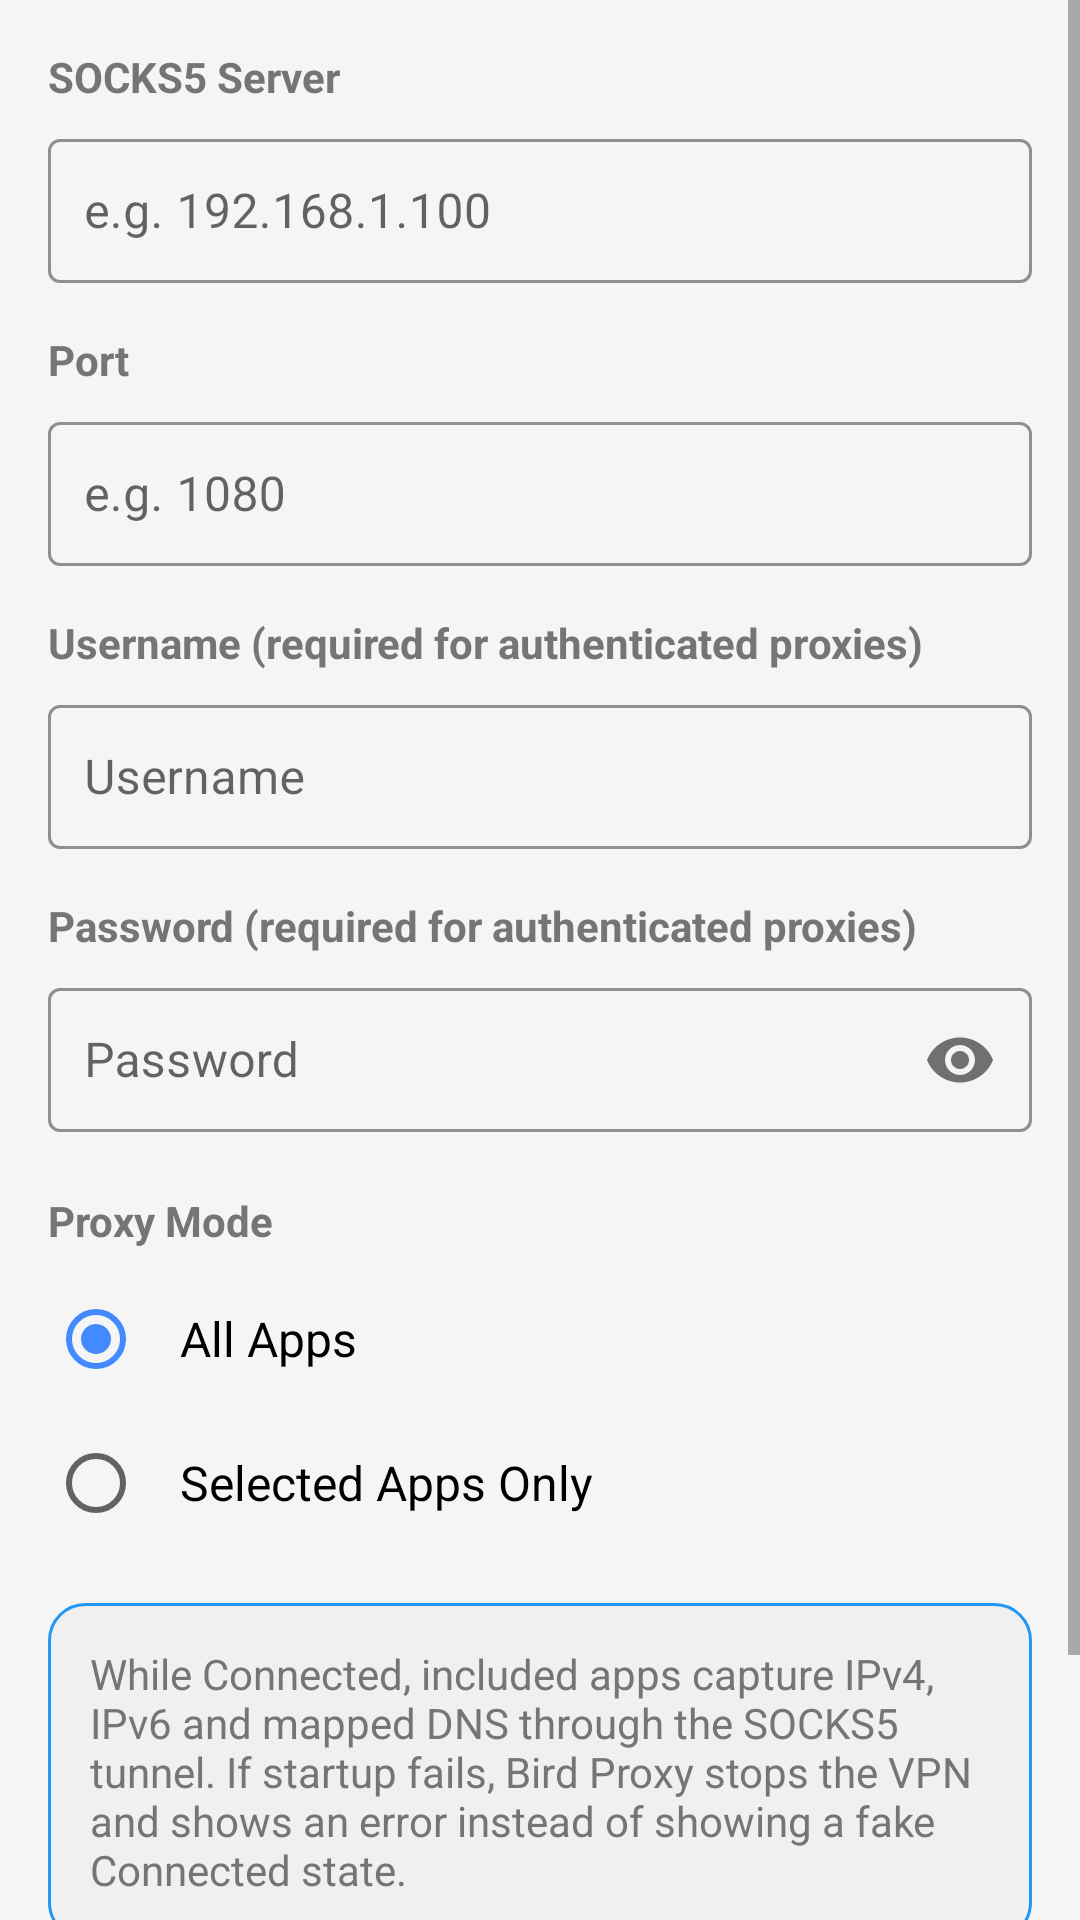

Layout XML and referenced resources for this Android screen:
<!-- AndroidManifest.xml: application theme Theme.BirdProxy -->
<!-- res/layout/settings.xml -->
<?xml version="1.0" encoding="utf-8"?>
<ScrollView xmlns:android="http://schemas.android.com/apk/res/android"
    xmlns:app="http://schemas.android.com/apk/res-auto"
    android:layout_width="match_parent"
    android:layout_height="match_parent"
    android:background="@color/background"
    android:fillViewport="true">

    <androidx.constraintlayout.widget.ConstraintLayout
        android:layout_width="match_parent"
        android:layout_height="wrap_content"
        android:padding="16dp">

        
        <TextView
            android:id="@+id/serverLabel"
            android:layout_width="0dp"
            android:layout_height="wrap_content"
            android:text="@string/server_label"
            android:textSize="14sp"
            android:textColor="@color/text_secondary"
            android:textStyle="bold"
            app:layout_constraintTop_toTopOf="parent"
            app:layout_constraintStart_toStartOf="parent"
            app:layout_constraintEnd_toEndOf="parent" />

        <com.google.android.material.textfield.TextInputLayout
            android:id="@+id/serverInputLayout"
            android:layout_width="0dp"
            android:layout_height="wrap_content"
            android:layout_marginTop="6dp"
            style="@style/Widget.MaterialComponents.TextInputLayout.OutlinedBox"
            app:boxStrokeColor="@color/primary"
            app:hintTextColor="@color/text_secondary"
            app:layout_constraintTop_toBottomOf="@id/serverLabel"
            app:layout_constraintStart_toStartOf="parent"
            app:layout_constraintEnd_toEndOf="parent">

            <com.google.android.material.textfield.TextInputEditText
                android:id="@+id/serverInput"
                android:layout_width="match_parent"
                android:layout_height="48dp"
                android:hint="@string/server_hint"
                android:inputType="text"
                android:maxLines="1"
                android:paddingStart="12dp"
                android:paddingEnd="12dp"
                android:textSize="16sp" />

        </com.google.android.material.textfield.TextInputLayout>

        
        <TextView
            android:id="@+id/portLabel"
            android:layout_width="0dp"
            android:layout_height="wrap_content"
            android:layout_marginTop="16dp"
            android:text="@string/port_label"
            android:textSize="14sp"
            android:textColor="@color/text_secondary"
            android:textStyle="bold"
            app:layout_constraintTop_toBottomOf="@id/serverInputLayout"
            app:layout_constraintStart_toStartOf="parent"
            app:layout_constraintEnd_toEndOf="parent" />

        <com.google.android.material.textfield.TextInputLayout
            android:id="@+id/portInputLayout"
            android:layout_width="0dp"
            android:layout_height="wrap_content"
            android:layout_marginTop="6dp"
            style="@style/Widget.MaterialComponents.TextInputLayout.OutlinedBox"
            app:boxStrokeColor="@color/primary"
            app:hintTextColor="@color/text_secondary"
            app:layout_constraintTop_toBottomOf="@id/portLabel"
            app:layout_constraintStart_toStartOf="parent"
            app:layout_constraintEnd_toEndOf="parent">

            <com.google.android.material.textfield.TextInputEditText
                android:id="@+id/portInput"
                android:layout_width="match_parent"
                android:layout_height="48dp"
                android:hint="@string/port_hint"
                android:inputType="number"
                android:maxLines="1"
                android:paddingStart="12dp"
                android:paddingEnd="12dp"
                android:textSize="16sp" />

        </com.google.android.material.textfield.TextInputLayout>

        
        <TextView
            android:id="@+id/usernameLabel"
            android:layout_width="0dp"
            android:layout_height="wrap_content"
            android:layout_marginTop="16dp"
            android:text="@string/username_label"
            android:textSize="14sp"
            android:textColor="@color/text_secondary"
            android:textStyle="bold"
            app:layout_constraintTop_toBottomOf="@id/portInputLayout"
            app:layout_constraintStart_toStartOf="parent"
            app:layout_constraintEnd_toEndOf="parent" />

        <com.google.android.material.textfield.TextInputLayout
            android:id="@+id/usernameInputLayout"
            android:layout_width="0dp"
            android:layout_height="wrap_content"
            android:layout_marginTop="6dp"
            style="@style/Widget.MaterialComponents.TextInputLayout.OutlinedBox"
            app:boxStrokeColor="@color/primary"
            app:hintTextColor="@color/text_secondary"
            app:layout_constraintTop_toBottomOf="@id/usernameLabel"
            app:layout_constraintStart_toStartOf="parent"
            app:layout_constraintEnd_toEndOf="parent">

            <com.google.android.material.textfield.TextInputEditText
                android:id="@+id/usernameInput"
                android:layout_width="match_parent"
                android:layout_height="48dp"
                android:hint="@string/username_hint"
                android:inputType="text"
                android:maxLines="1"
                android:paddingStart="12dp"
                android:paddingEnd="12dp"
                android:textSize="16sp" />

        </com.google.android.material.textfield.TextInputLayout>

        
        <TextView
            android:id="@+id/passwordLabel"
            android:layout_width="0dp"
            android:layout_height="wrap_content"
            android:layout_marginTop="16dp"
            android:text="@string/password_label"
            android:textSize="14sp"
            android:textColor="@color/text_secondary"
            android:textStyle="bold"
            app:layout_constraintTop_toBottomOf="@id/usernameInputLayout"
            app:layout_constraintStart_toStartOf="parent"
            app:layout_constraintEnd_toEndOf="parent" />

        <com.google.android.material.textfield.TextInputLayout
            android:id="@+id/passwordInputLayout"
            android:layout_width="0dp"
            android:layout_height="wrap_content"
            android:layout_marginTop="6dp"
            style="@style/Widget.MaterialComponents.TextInputLayout.OutlinedBox"
            app:boxStrokeColor="@color/primary"
            app:hintTextColor="@color/text_secondary"
            app:passwordToggleEnabled="true"
            app:layout_constraintTop_toBottomOf="@id/passwordLabel"
            app:layout_constraintStart_toStartOf="parent"
            app:layout_constraintEnd_toEndOf="parent">

            <com.google.android.material.textfield.TextInputEditText
                android:id="@+id/passwordInput"
                android:layout_width="match_parent"
                android:layout_height="48dp"
                android:hint="@string/password_hint"
                android:inputType="textPassword"
                android:maxLines="1"
                android:paddingStart="12dp"
                android:paddingEnd="12dp"
                android:textSize="16sp" />

        </com.google.android.material.textfield.TextInputLayout>

        
        <TextView
            android:id="@+id/proxyModeLabel"
            android:layout_width="0dp"
            android:layout_height="wrap_content"
            android:layout_marginTop="20dp"
            android:text="@string/proxy_mode_label"
            android:textSize="14sp"
            android:textColor="@color/text_secondary"
            android:textStyle="bold"
            app:layout_constraintTop_toBottomOf="@id/passwordInputLayout"
            app:layout_constraintStart_toStartOf="parent"
            app:layout_constraintEnd_toEndOf="parent" />

        <RadioGroup
            android:id="@+id/proxyModeGroup"
            android:layout_width="0dp"
            android:layout_height="wrap_content"
            android:layout_marginTop="6dp"
            android:orientation="vertical"
            app:layout_constraintTop_toBottomOf="@id/proxyModeLabel"
            app:layout_constraintStart_toStartOf="parent"
            app:layout_constraintEnd_toEndOf="parent">

            <RadioButton
                android:id="@+id/proxyModeAll"
                android:layout_width="match_parent"
                android:layout_height="wrap_content"
                android:padding="12dp"
                android:text="@string/proxy_mode_all"
                android:textSize="16sp"
                android:checked="true" />

            <RadioButton
                android:id="@+id/proxyModeSelected"
                android:layout_width="match_parent"
                android:layout_height="wrap_content"
                android:padding="12dp"
                android:text="@string/proxy_mode_selected"
                android:textSize="16sp" />

        </RadioGroup>

        <TextView
            android:id="@+id/leakProtectionNote"
            android:layout_width="0dp"
            android:layout_height="wrap_content"
            android:layout_marginTop="16dp"
            android:background="@drawable/status_background"
            android:padding="14dp"
            android:text="@string/leak_protection_note"
            android:textColor="@color/text_secondary"
            android:textSize="14sp"
            app:layout_constraintTop_toBottomOf="@id/proxyModeGroup"
            app:layout_constraintStart_toStartOf="parent"
            app:layout_constraintEnd_toEndOf="parent" />

        
        <com.google.android.material.button.MaterialButton
            android:id="@+id/saveSettings"
            android:layout_width="0dp"
            android:layout_height="56dp"
            android:layout_marginTop="24dp"
            android:text="@string/save_settings"
            android:textSize="16sp"
            app:cornerRadius="28dp"
            app:layout_constraintTop_toBottomOf="@id/leakProtectionNote"
            app:layout_constraintStart_toStartOf="parent"
            app:layout_constraintEnd_toEndOf="parent" />

    </androidx.constraintlayout.widget.ConstraintLayout>

</ScrollView>
<!-- resources referenced by this layout -->
<resources>
  <color name="background">#FFF5F5F5</color>
  <color name="primary">#FF2196F3</color>
  <color name="text_secondary">#FF757575</color>
  <!-- drawable status_background (drawable) -->
  <?xml version="1.0" encoding="utf-8"?>
  <shape xmlns:android="http://schemas.android.com/apk/res/android"
      android:shape="rectangle">
      <solid android:color="@color/input_background" />
      <corners android:radius="12dp" />
      <stroke
          android:width="1dp"
          android:color="@color/primary" />
  </shape>
  <string name="leak_protection_note">While Connected, included apps capture IPv4, IPv6 and mapped DNS through the SOCKS5 tunnel. If startup fails, Bird Proxy stops the VPN and shows an error instead of showing a fake Connected state.</string>
  <string name="password_hint">Password</string>
  <string name="password_label">Password (required for authenticated proxies)</string>
  <string name="port_hint">e.g. 1080</string>
  <string name="port_label">Port</string>
  <string name="proxy_mode_all">All Apps</string>
  <string name="proxy_mode_label">Proxy Mode</string>
  <string name="proxy_mode_selected">Selected Apps Only</string>
  <string name="save_settings">Save &amp; Apply</string>
  <string name="server_hint">e.g. 192.168.1.100</string>
  <string name="server_label">SOCKS5 Server</string>
  <string name="username_hint">Username</string>
  <string name="username_label">Username (required for authenticated proxies)</string>
  <style name="Theme.BirdProxy" parent="Theme.MaterialComponents.DayNight.NoActionBar">
          <item name="colorPrimary">@color/primary</item>
          <item name="colorPrimaryVariant">@color/primary_dark</item>
          <item name="colorOnPrimary">@color/white</item>
          <item name="colorSecondary">@color/accent</item>
          <item name="colorSecondaryVariant">@color/teal_700</item>
          <item name="colorOnSecondary">@color/white</item>
          <item name="android:colorBackground">@color/background</item>
          <item name="android:statusBarColor">@color/primary_dark</item>
      </style>
  <color name="input_background">#FFF0F0F0</color>
  <color name="primary_dark">#FF1976D2</color>
  <color name="white">#FFFFFFFF</color>
  <color name="accent">#FF448AFF</color>
  <color name="teal_700">#FF018786</color>
</resources>
